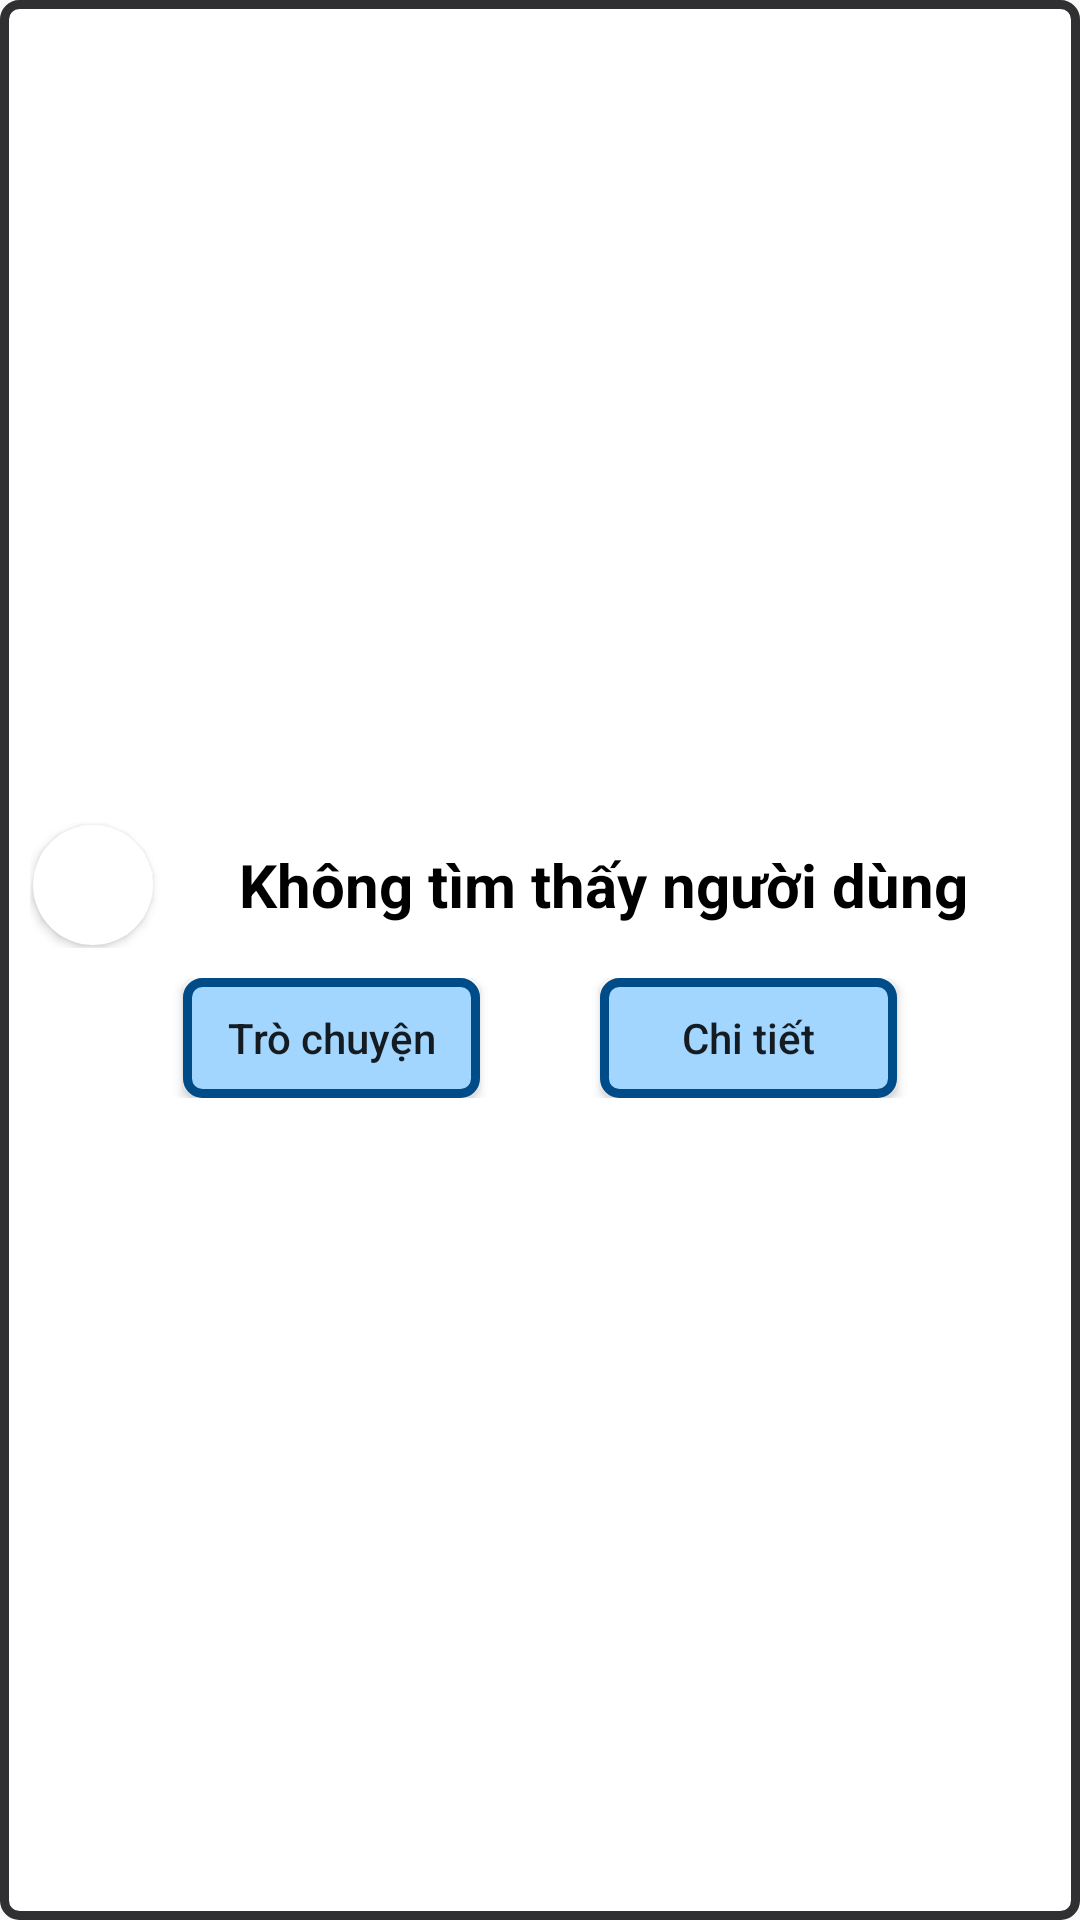

This screen was rendered from an Android layout file. Write that file and the resources it references.
<!-- AndroidManifest.xml: application theme Theme.MyMessenger -->
<!-- res/layout/custom_dialog_users.xml -->
<?xml version="1.0" encoding="utf-8"?>
<LinearLayout xmlns:android="http://schemas.android.com/apk/res/android"
    android:layout_width="match_parent"
    android:layout_height="wrap_content"
    xmlns:tools="http://schemas.android.com/tools"
    xmlns:app="http://schemas.android.com/apk/res-auto"
    android:gravity="center"
    android:layout_marginLeft="25dp"
    android:layout_marginRight="25dp"
    android:background="@drawable/custom_edt"
    android:orientation="vertical">
    <LinearLayout
        android:layout_width="match_parent"
        android:layout_height="wrap_content"
        android:gravity="center"
        android:orientation="horizontal">
        <androidx.cardview.widget.CardView
            android:layout_width="40dp"
            android:layout_height="40dp"
            android:layout_margin="1dp"
            app:cardCornerRadius="100dp"
            tools:ignore="MissingConstraints">
        <ImageView
            android:id="@+id/menu_avt"
            android:layout_width="match_parent"
            android:layout_height="match_parent"
            android:scaleType="centerCrop"/>
        </androidx.cardview.widget.CardView>
        <TextView
            android:id="@+id/question1"
            android:layout_width="match_parent"
            android:layout_height="wrap_content"
            android:gravity="center"
            android:text="Không tìm thấy người dùng"
            android:textColor="#000000"
            android:textSize="20dp"
            android:textStyle="bold" />
    </LinearLayout>

    <LinearLayout
        android:layout_width="match_parent"
        android:layout_height="wrap_content"
        android:gravity="center"
        android:layout_marginTop="10dp"
        android:orientation="horizontal">
        <Button
            android:id="@+id/yes"
            android:layout_width="99dp"
            android:textAllCaps="false"
            android:layout_marginRight="20dp"
            android:background="@drawable/custom_btn"
            android:layout_height="40dp"
            android:text="Trò chuyện"/>
        <Button
            android:id="@+id/no"
            android:layout_width="99dp"
            android:textAllCaps="false"
            android:layout_marginLeft="20dp"
            android:background="@drawable/custom_btn"
            android:layout_height="40dp"
            android:text="Chi tiết"/>
    </LinearLayout>
</LinearLayout>
<!-- resources referenced by this layout -->
<resources>
  <!-- drawable custom_btn (drawable) -->
  <?xml version="1.0" encoding="utf-8"?>
  <shape xmlns:android="http://schemas.android.com/apk/res/android"
      android:shape="rectangle">
      
      <solid
          android:color="#A2D6FF" >
      </solid>
  
      
      <stroke
          android:width="3dp"
          android:color="#004C88" >
      </stroke>
  
      
      <padding
          android:left="5dp"
          android:top="5dp"
          android:right="5dp"
          android:bottom="5dp" >
      </padding>
  
      
      <corners
          android:radius="5dp" >
      </corners>
  
  </shape>
  <!-- drawable custom_edt (drawable) -->
  <?xml version="1.0" encoding="utf-8"?>
  <shape xmlns:android="http://schemas.android.com/apk/res/android"
      android:shape="rectangle">
      
      <solid
          android:color="#FFFFFF" >
      </solid>
  
      
      <stroke
          android:width="3dp"
          android:color="#303032" >
      </stroke>
  
      
      <padding
          android:left="10dp"
          android:top="10dp"
          android:right="10dp"
          android:bottom="10dp" >
      </padding>
  
      
      <corners
          android:radius="5dp" >
      </corners>
  
  </shape>
  <style name="Theme.MyMessenger" parent="Theme.AppCompat.Light.NoActionBar">
          
          <item name="colorPrimary">@color/purple_500</item>
          <item name="colorPrimaryVariant">@color/purple_700</item>
          <item name="colorOnPrimary">@color/white</item>
          
          <item name="colorSecondary">@color/teal_200</item>
          <item name="colorSecondaryVariant">@color/teal_700</item>
          <item name="colorOnSecondary">@color/black</item>
          
          <item name="android:statusBarColor" tools:targetApi="l">?attr/colorPrimaryVariant</item>
          
      </style>
  <!-- not gathered from this repository: default colours our renderer supplied (Android Studio template values) -->
  <color name="purple_500">#FF6200EE</color>
  <color name="purple_700">#FF3700B3</color>
  <color name="teal_200">#FF03DAC5</color>
  <color name="teal_700">#FF018786</color>
  <color name="black">#FF000000</color>
  <color name="white">#FFFFFFFF</color>
</resources>
